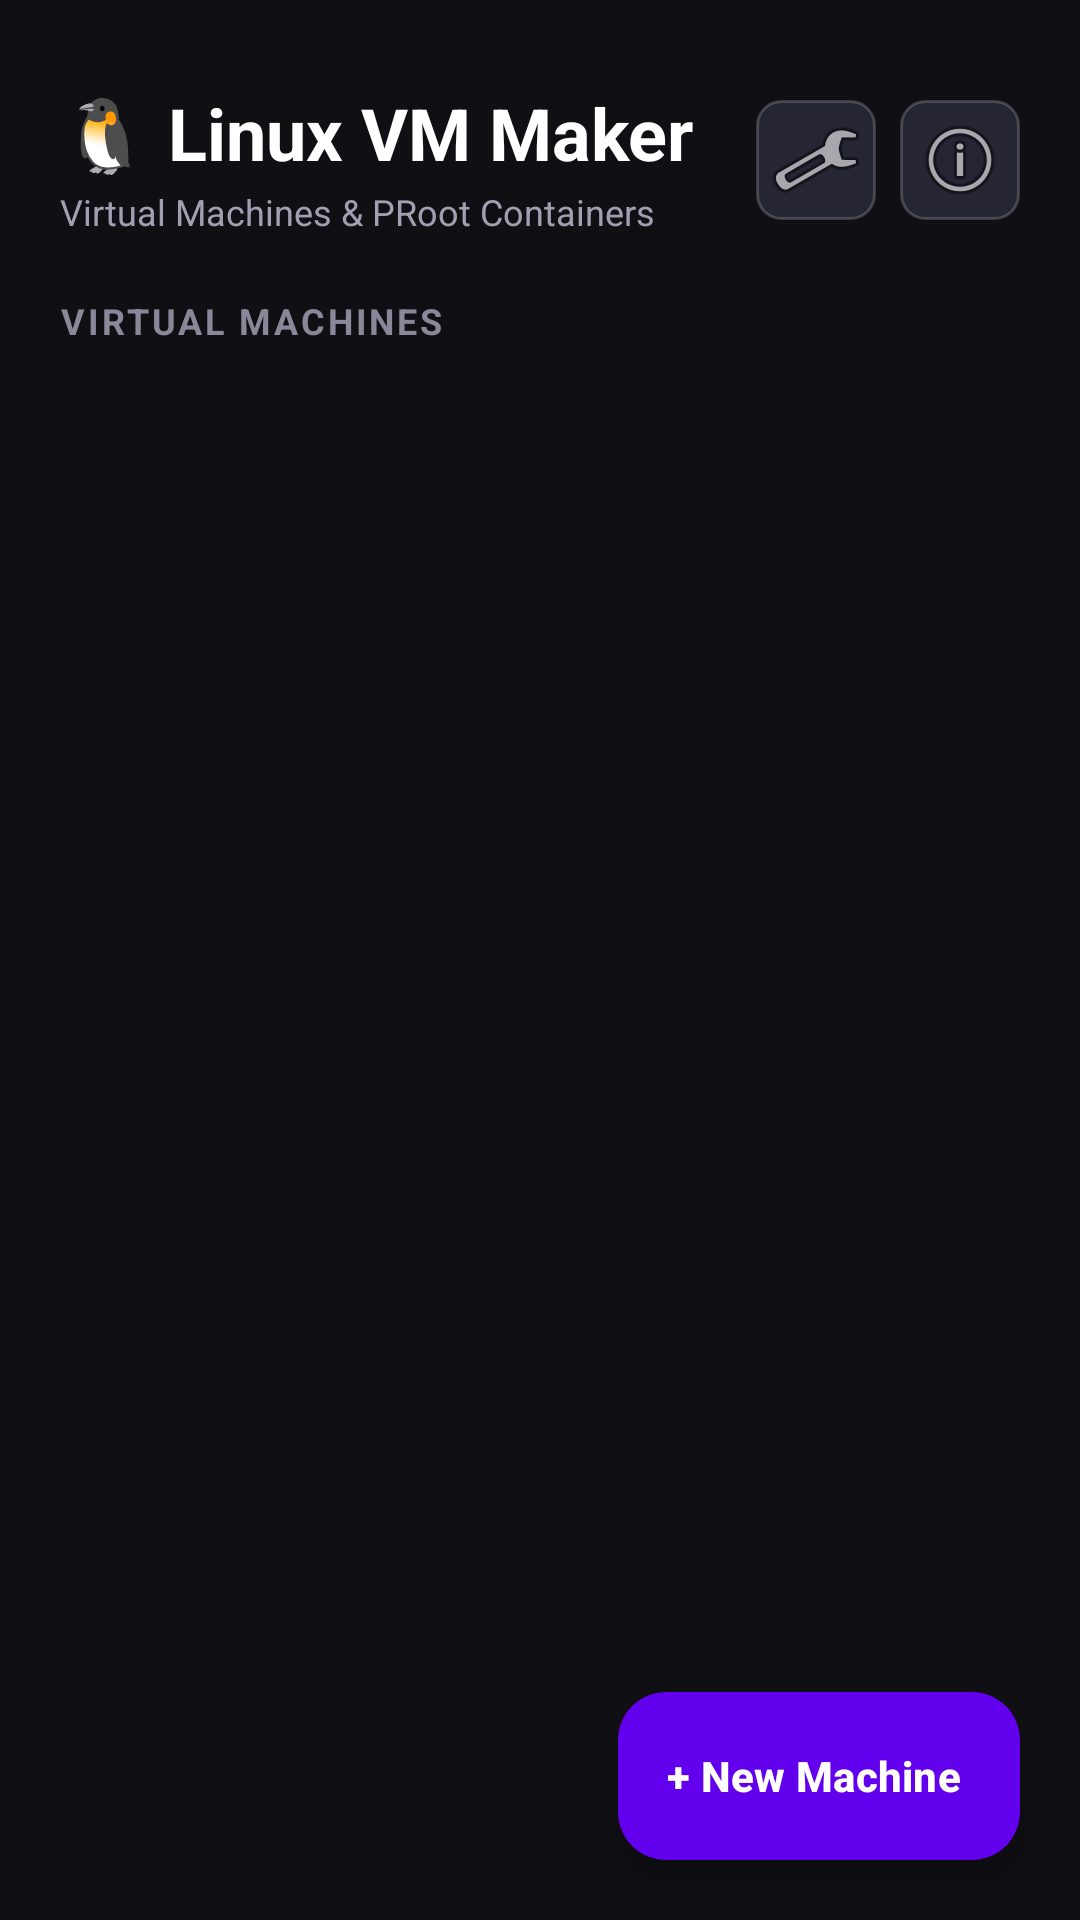

The Android layout XML behind this screen, and the referenced resources:
<!-- AndroidManifest.xml: activity theme Theme.LinuxAndroid -->
<!-- res/layout/activity_main.xml -->
<?xml version="1.0" encoding="utf-8"?>
<androidx.coordinatorlayout.widget.CoordinatorLayout xmlns:android="http://schemas.android.com/apk/res/android"
    xmlns:app="http://schemas.android.com/apk/res-auto"
    xmlns:tools="http://schemas.android.com/tools"
    android:layout_width="match_parent"
    android:layout_height="match_parent"
    android:background="#0F0F14"
    tools:context=".MainActivity">

    <ScrollView
        android:layout_width="match_parent"
        android:layout_height="match_parent"
        android:fillViewport="true"
        android:clipToPadding="false"
        android:paddingBottom="96dp">

        <LinearLayout
            android:layout_width="match_parent"
            android:layout_height="wrap_content"
            android:orientation="vertical"
            android:padding="20dp">

            
            <LinearLayout
                android:layout_width="match_parent"
                android:layout_height="wrap_content"
                android:orientation="horizontal"
                android:gravity="center_vertical"
                android:layout_marginTop="8dp"
                android:layout_marginBottom="16dp">

                <LinearLayout
                    android:layout_width="0dp"
                    android:layout_height="wrap_content"
                    android:layout_weight="1"
                    android:orientation="vertical">

                    <TextView
                        android:layout_width="wrap_content"
                        android:layout_height="wrap_content"
                        android:text="🐧 Linux VM Maker"
                        android:textSize="24sp"
                        android:textStyle="bold"
                        android:textColor="#FFFFFF" />

                    <TextView
                        android:id="@+id/tvVmSummarySubtitle"
                        android:layout_width="wrap_content"
                        android:layout_height="wrap_content"
                        android:text="Virtual Machines &amp; PRoot Containers"
                        android:textSize="12sp"
                        android:textColor="#A0A0B0"
                        android:layout_marginTop="2dp" />
                </LinearLayout>

                
                <ImageButton
                    android:id="@+id/btnHeaderSettings"
                    android:layout_width="40dp"
                    android:layout_height="40dp"
                    android:background="@drawable/key_button_bg"
                    android:src="@android:drawable/ic_menu_preferences"
                    android:contentDescription="Settings"
                    android:layout_marginEnd="8dp" />

                <ImageButton
                    android:id="@+id/btnHeaderAbout"
                    android:layout_width="40dp"
                    android:layout_height="40dp"
                    android:background="@drawable/key_button_bg"
                    android:src="@android:drawable/ic_menu_info_details"
                    android:contentDescription="About" />

            </LinearLayout>

            
            <com.google.android.material.card.MaterialCardView
                android:id="@+id/cardEmptyState"
                android:layout_width="match_parent"
                android:layout_height="wrap_content"
                android:layout_marginTop="16dp"
                android:layout_marginBottom="24dp"
                app:cardCornerRadius="20dp"
                app:cardBackgroundColor="#1A1A24"
                app:strokeColor="#33FFFFFF"
                app:strokeWidth="1dp"
                android:visibility="gone">

                <LinearLayout
                    android:layout_width="match_parent"
                    android:layout_height="wrap_content"
                    android:orientation="vertical"
                    android:padding="24dp"
                    android:gravity="center">

                    <TextView
                        android:layout_width="wrap_content"
                        android:layout_height="wrap_content"
                        android:text="💻"
                        android:textSize="54sp"
                        android:layout_marginBottom="12dp" />

                    <TextView
                        android:layout_width="wrap_content"
                        android:layout_height="wrap_content"
                        android:text="No Virtual Machines Yet"
                        android:textColor="#FFFFFF"
                        android:textSize="20sp"
                        android:textStyle="bold"
                        android:gravity="center"
                        android:layout_marginBottom="6dp" />

                    <TextView
                        android:layout_width="wrap_content"
                        android:layout_height="wrap_content"
                        android:text="Create your first Linux virtual machine. Ubuntu 24.04 LTS is pre-configured and ready to download (~45 MB base)."
                        android:textColor="#9E9EB2"
                        android:textSize="13sp"
                        android:gravity="center"
                        android:layout_marginBottom="20dp" />

                    <Button
                        android:id="@+id/btnQuickCreateUbuntu"
                        android:layout_width="match_parent"
                        android:layout_height="52dp"
                        android:text="⚡ Quick Create Ubuntu 24.04 LTS"
                        android:textSize="15sp"
                        android:textStyle="bold"
                        app:cornerRadius="12dp" />

                </LinearLayout>
            </com.google.android.material.card.MaterialCardView>

            
            <TextView
                android:id="@+id/tvMachinesHeader"
                android:layout_width="wrap_content"
                android:layout_height="wrap_content"
                android:text="VIRTUAL MACHINES"
                android:textSize="12sp"
                android:textStyle="bold"
                android:textColor="#888899"
                android:letterSpacing="0.08"
                android:layout_marginTop="4dp"
                android:layout_marginBottom="12dp" />

            
            <LinearLayout
                android:id="@+id/vmsContainer"
                android:layout_width="match_parent"
                android:layout_height="wrap_content"
                android:orientation="vertical" />

        </LinearLayout>
    </ScrollView>

    
    <com.google.android.material.floatingactionbutton.ExtendedFloatingActionButton
        android:id="@+id/fabNewVm"
        android:layout_width="wrap_content"
        android:layout_height="wrap_content"
        android:layout_gravity="bottom|end"
        android:layout_margin="20dp"
        android:text="+ New Machine"
        android:textColor="#FFFFFF"
        android:textStyle="bold"
        app:backgroundTint="@color/primary"
        app:elevation="6dp" />

</androidx.coordinatorlayout.widget.CoordinatorLayout>
<!-- resources referenced by this layout -->
<resources>
  <color name="primary">#6200EE</color>
  <!-- drawable key_button_bg (drawable) -->
  <?xml version="1.0" encoding="utf-8"?>
  <ripple xmlns:android="http://schemas.android.com/apk/res/android"
      android:color="#40FFFFFF">
      <item>
          <shape android:shape="rectangle">
              <solid android:color="#E0282838" />
              <corners android:radius="8dp" />
              <stroke android:width="1dp" android:color="#30FFFFFF" />
          </shape>
      </item>
  </ripple>
  <style name="Theme.LinuxAndroid" parent="Base.Theme.LinuxAndroid" />
  <style name="Base.Theme.LinuxAndroid" parent="Theme.Material3.DayNight.NoActionBar">
          <item name="colorPrimary">@color/primary</item>
          <item name="colorOnPrimary">@color/white</item>
          <item name="colorSecondary">@color/accent</item>
          <item name="colorOnSecondary">@color/black</item>
          <item name="android:statusBarColor">@color/primary_dark</item>
          <item name="android:windowLightStatusBar" tools:targetApi="m">false</item>
      </style>
  <color name="white">#FFFFFF</color>
  <color name="accent">#03DAC5</color>
  <color name="black">#000000</color>
  <color name="primary_dark">#3700B3</color>
</resources>
